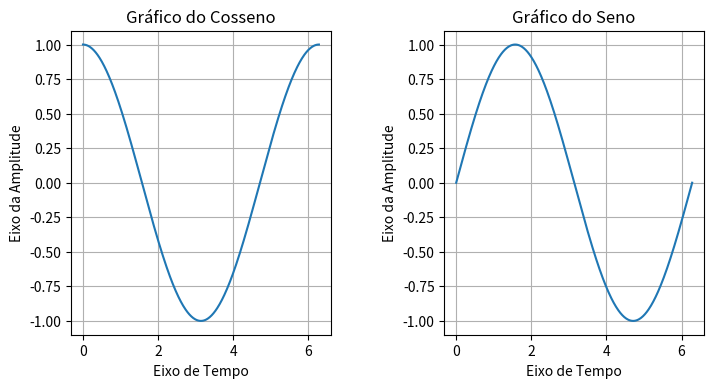

The matplotlib source for this figure:
import matplotlib.pyplot as plt
import numpy as np

x = np.linspace(0, 2*(np.pi), 500)
c = np.cos(x)
s = np.sin(x)

plt.figure('Gráficos cosenoidais', figsize=(8, 4))
plt.subplots_adjust(
    left=0.152,
    right=0.943,
    top=0.9,
    bottom=0.14,
    wspace=0.438,
    hspace=0.4
)

ax1 = plt.subplot(1, 2, 1)
plt.plot(x, c)
ax1.set_title('Gráfico do Cosseno')
ax1.set_xlabel('Eixo de Tempo')
ax1.set_ylabel('Eixo da Amplitude')
ax1.grid()

ax2 = plt.subplot(1, 2, 2)
plt.plot(x, s)
ax2.set_title('Gráfico do Seno')
ax2.set_xlabel('Eixo de Tempo')
ax2.set_ylabel('Eixo da Amplitude')
ax2.grid()

plt.show()
